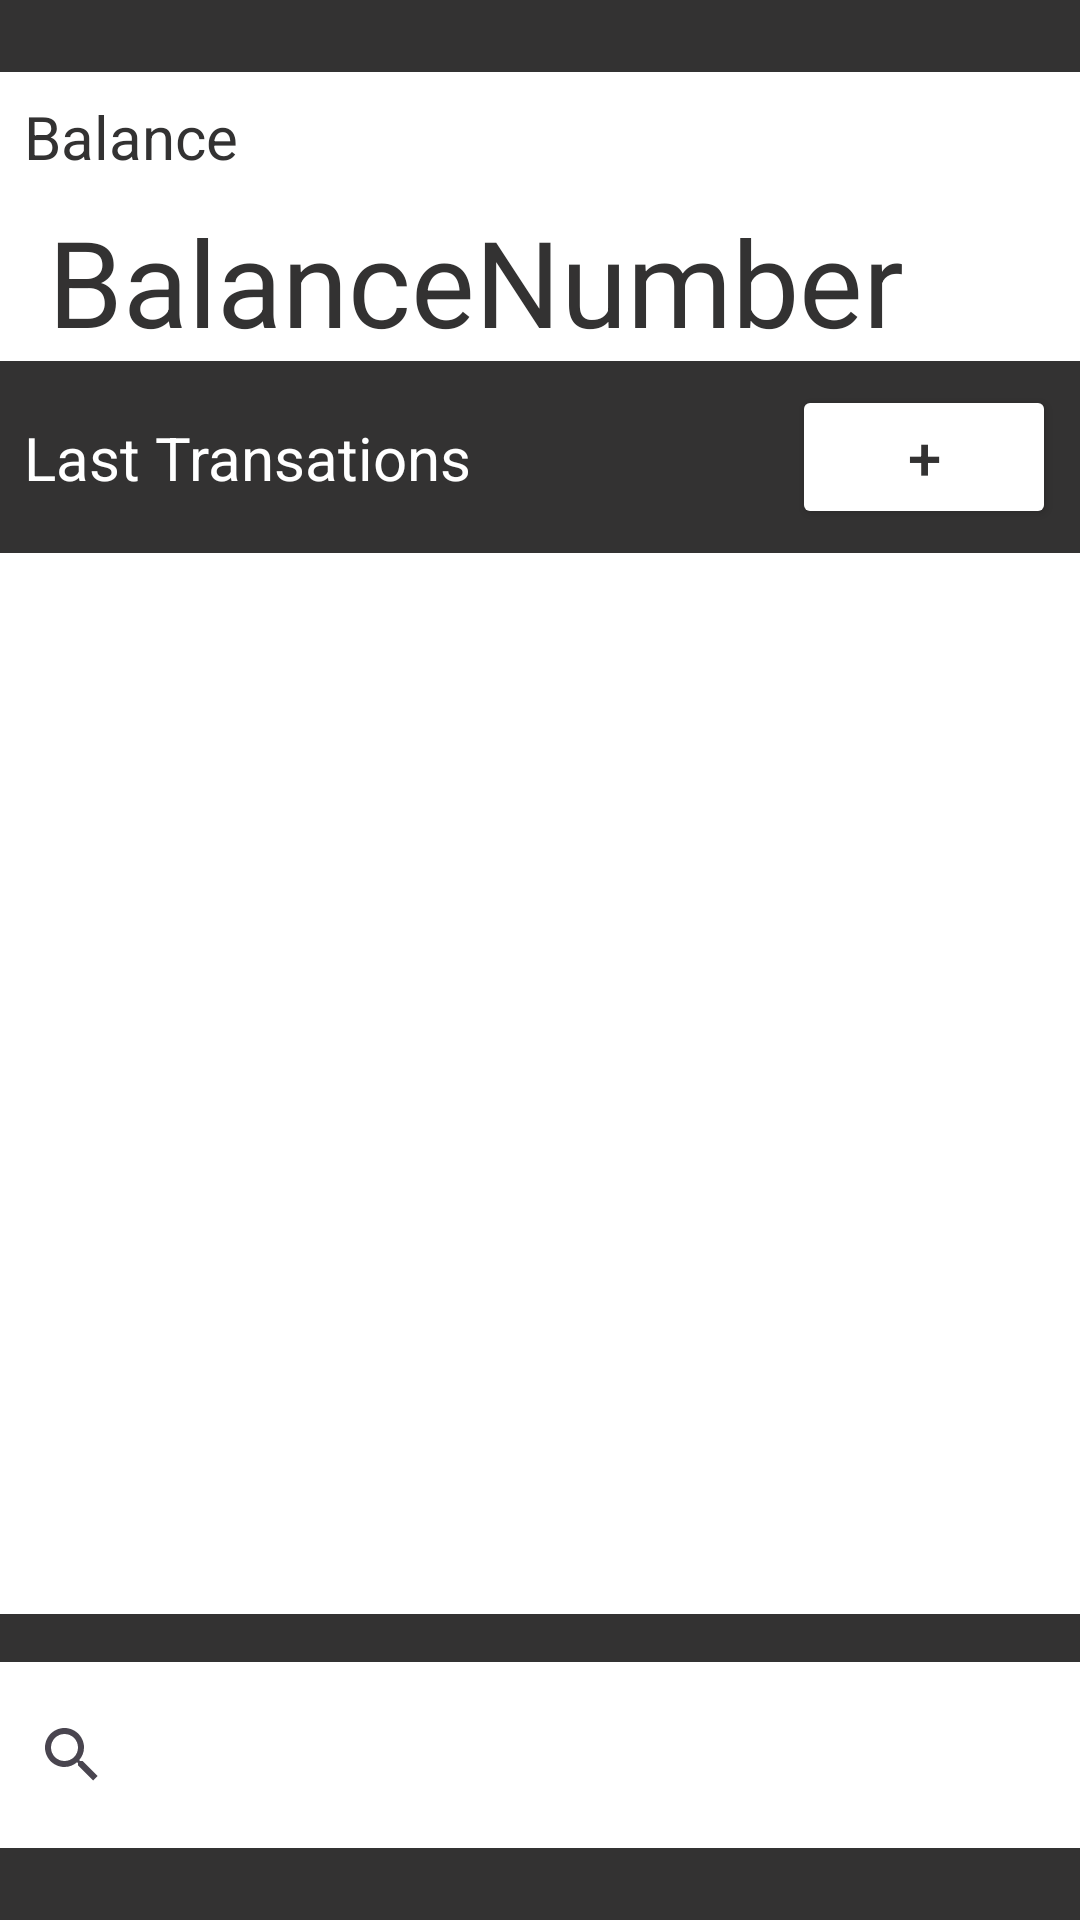

Write the Android layout XML for this screen, with the resource values it uses.
<!-- AndroidManifest.xml: application theme Theme.FinnanceApp -->
<!-- res/layout/activity_main.xml -->
<?xml version="1.0" encoding="utf-8"?>
<androidx.constraintlayout.widget.ConstraintLayout xmlns:android="http://schemas.android.com/apk/res/android"
    xmlns:app="http://schemas.android.com/apk/res-auto"
    xmlns:tools="http://schemas.android.com/tools"
    android:id="@+id/main"
    android:background="@color/black"
    android:layout_width="match_parent"
    android:layout_height="match_parent"
    tools:context=".MainActivity">


    <androidx.constraintlayout.widget.ConstraintLayout
        android:id="@+id/textViews"
        android:layout_width="0dp"
        android:layout_height="wrap_content"
        android:layout_marginTop="24dp"
        android:background="@color/white"
        app:layout_constraintEnd_toEndOf="parent"
        app:layout_constraintStart_toStartOf="parent"
        app:layout_constraintTop_toTopOf="parent">


        <TextView
            android:id="@+id/TVBalanceText"
            android:layout_width="wrap_content"
            android:layout_height="wrap_content"
            android:layout_marginStart="8dp"
            android:layout_marginTop="8dp"
            android:text="Balance"
            android:textSize="20sp"
            android:textColor="@color/black"
            app:layout_constraintStart_toStartOf="parent"
            app:layout_constraintTop_toTopOf="parent" />

        <TextView
            android:id="@+id/TVBalanceNumber"
            android:layout_width="wrap_content"
            android:layout_height="wrap_content"
            android:layout_marginStart="8dp"
            android:layout_marginTop="8dp"
            android:text="BalanceNumber"
            android:textColor="@color/black"
            android:textSize="40sp"
            app:layout_constraintStart_toStartOf="@id/TVBalanceText"
            app:layout_constraintTop_toBottomOf="@id/TVBalanceText" />

        <ImageButton
            android:id="@+id/BTNSettings"
            android:layout_width="wrap_content"
            android:layout_height="wrap_content"
            android:layout_marginTop="8dp"
            android:layout_marginEnd="8dp"
            android:backgroundTint="@android:color/transparent"
            app:layout_constraintEnd_toEndOf="parent"
            app:layout_constraintTop_toTopOf="parent"
            app:srcCompat="@drawable/baseline_settings_24" />


    </androidx.constraintlayout.widget.ConstraintLayout>


    <androidx.constraintlayout.widget.ConstraintLayout
        android:id="@+id/constraintLayout"
        android:layout_width="0dp"
        android:layout_height="0dp"

        app:layout_constraintBottom_toBottomOf="parent"
        app:layout_constraintEnd_toEndOf="parent"
        app:layout_constraintStart_toStartOf="parent"
        app:layout_constraintTop_toBottomOf="@id/textViews"
        tools:visibility="visible">

        <androidx.recyclerview.widget.RecyclerView
            android:id="@+id/RVTransatcions"
            android:layout_width="0dp"
            android:layout_height="0dp"
            android:layout_marginTop="8dp"
            android:background="@color/white"
            android:layout_marginBottom="16dp"
            app:layout_constraintBottom_toTopOf="@id/SVSearch"
            app:layout_constraintEnd_toEndOf="parent"
            app:layout_constraintStart_toStartOf="parent"
            app:layout_constraintTop_toBottomOf="@id/BTNAdd" />

        <Button
            android:id="@+id/BTNAdd"
            android:layout_width="wrap_content"
            android:layout_height="wrap_content"
            android:layout_marginTop="8dp"
            android:layout_marginEnd="8dp"
            android:text="+"
            android:textSize="20sp"
            android:backgroundTint="@color/white"
            android:textColor="@color/black"
            app:layout_constraintEnd_toEndOf="parent"
            app:layout_constraintTop_toTopOf="parent" />

        <TextView
            android:id="@+id/TVLastTransatcions"
            android:layout_width="wrap_content"
            android:layout_height="wrap_content"
            android:layout_marginStart="8dp"
            android:layout_marginTop="8dp"
            android:layout_marginBottom="8dp"
            android:text="Last Transations"
            android:textSize="20sp"
            android:textColor="@color/white"
            app:layout_constraintBottom_toTopOf="@+id/RVTransatcions"
            app:layout_constraintStart_toStartOf="parent"
            app:layout_constraintTop_toBottomOf="parent"
            app:layout_constraintTop_toTopOf="parent" />

        <SearchView
            android:id="@+id/SVSearch"
            android:layout_width="0dp"
            android:layout_height="62dp"
            android:layout_marginBottom="24dp"
            android:background="@color/white"
            app:layout_constraintBottom_toBottomOf="parent"
            app:layout_constraintEnd_toEndOf="parent"
            app:layout_constraintStart_toStartOf="parent" />
    </androidx.constraintlayout.widget.ConstraintLayout>




</androidx.constraintlayout.widget.ConstraintLayout>
<!-- resources referenced by this layout -->
<resources>
  <color name="black">#333232</color>
  <color name="white">#FFFFFFFF</color>
  <style name="Theme.FinnanceApp" parent="Base.Theme.FinnanceApp" />
  <style name="Base.Theme.FinnanceApp" parent="Theme.Material3.DayNight.NoActionBar">
          
          
      </style>
</resources>
